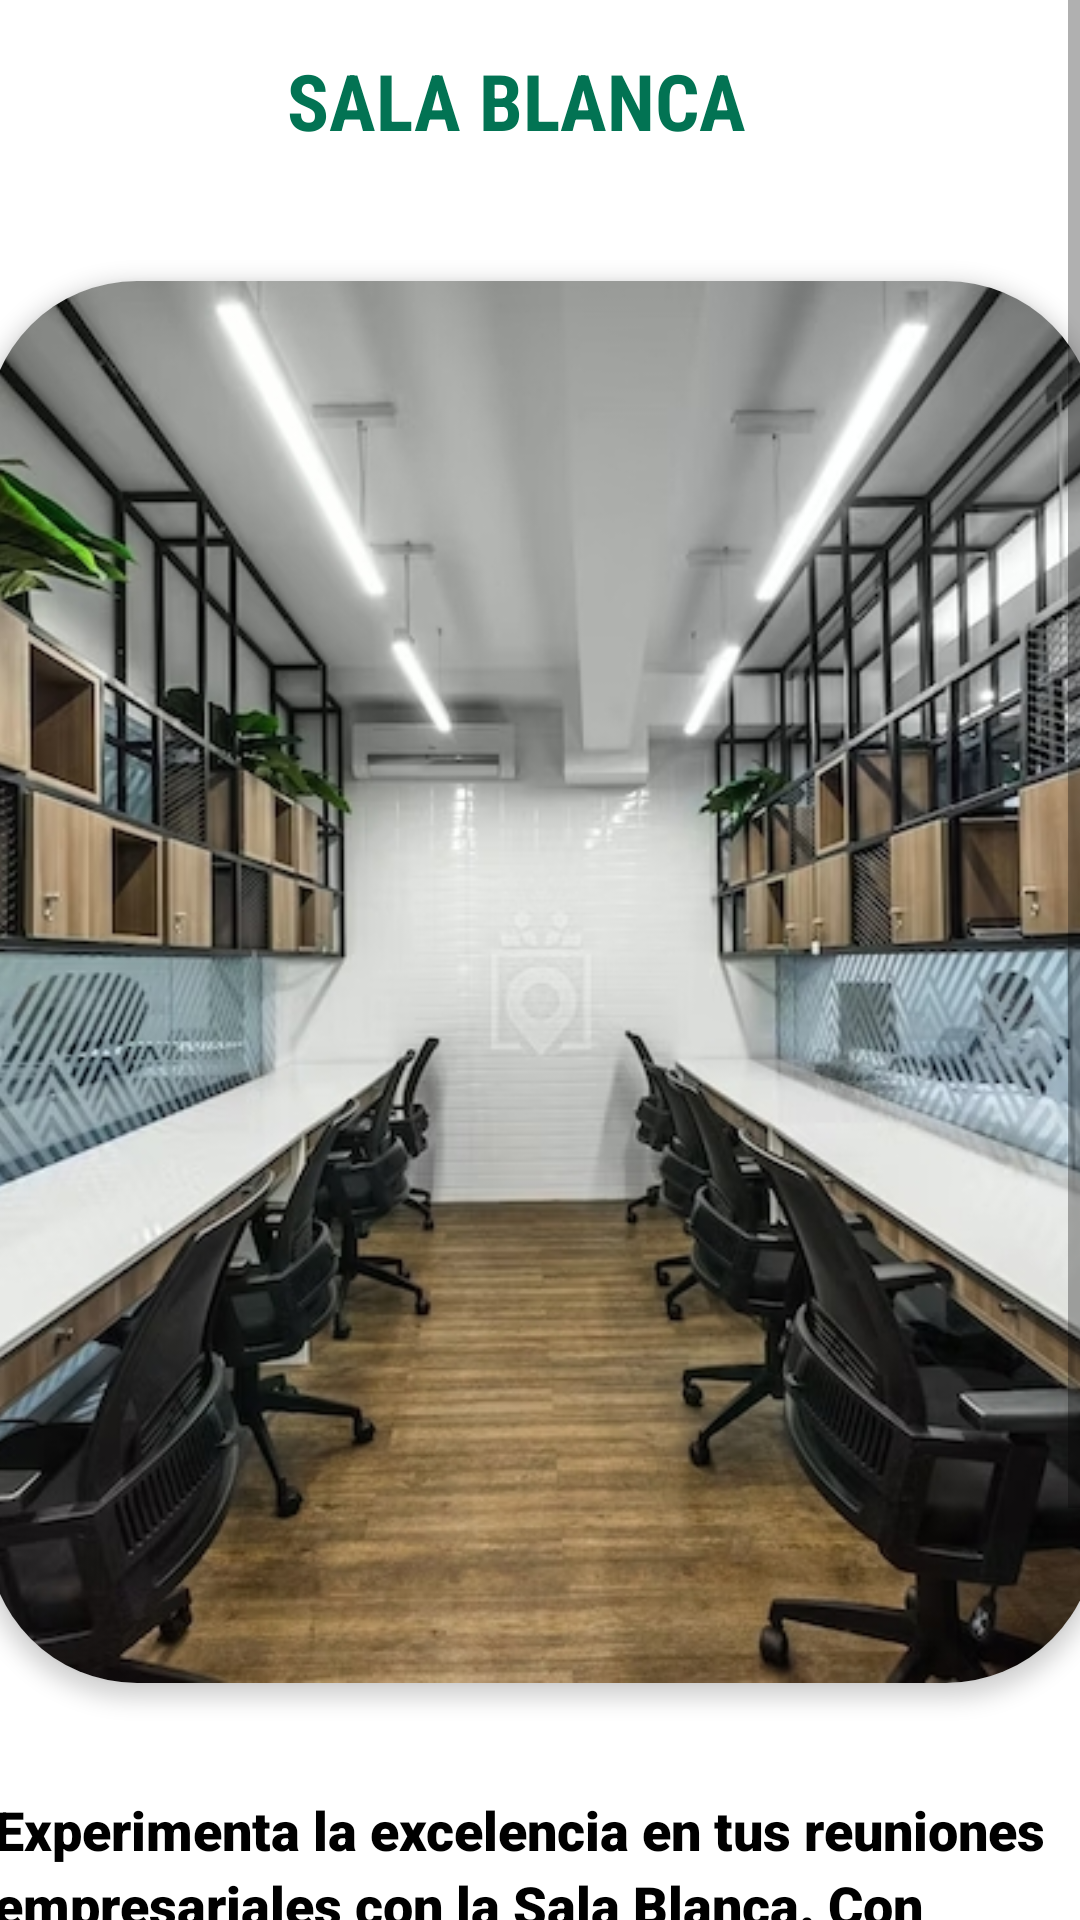

Layout XML and referenced resources for this Android screen:
<!-- AndroidManifest.xml: application theme Theme.Trigal -->
<!-- res/layout/lyt_sala_blanca.xml -->
<?xml version="1.0" encoding="utf-8"?>
<ScrollView
    xmlns:android="http://schemas.android.com/apk/res/android"
    xmlns:app="http://schemas.android.com/apk/res-auto"
    xmlns:tools="http://schemas.android.com/tools"
    android:layout_width="match_parent"
    android:layout_height="match_parent"
    android:background="@drawable/background">

    <androidx.constraintlayout.widget.ConstraintLayout
        android:layout_width="match_parent"
        android:layout_height="wrap_content">

        <TextView
            android:id="@+id/textView12"
            android:layout_width="314dp"
            android:layout_height="49dp"
            android:layout_marginStart="35dp"
            android:layout_marginTop="16dp"
            android:layout_marginEnd="35dp"
            android:fontFamily="sans-serif-condensed"
            android:text="SALA BLANCA"
            android:textAlignment="center"
            android:textColor="#027353"
            android:textSize="26sp"
            android:textStyle="bold"
            app:layout_constraintEnd_toEndOf="parent"
            app:layout_constraintHorizontal_bias="0.842"
            app:layout_constraintStart_toStartOf="parent"
            app:layout_constraintTop_toTopOf="parent" />

        <androidx.cardview.widget.CardView
            android:id="@+id/cardView"
            android:layout_width="407dp"
            android:layout_height="0dp"
            android:layout_marginTop="8dp"
            app:cardCornerRadius="50dp"
            app:cardElevation="4dp"
            app:cardUseCompatPadding="true"
            app:layout_constraintDimensionRatio="4:5"
            app:layout_constraintEnd_toEndOf="parent"
            app:layout_constraintStart_toStartOf="parent"
            app:layout_constraintTop_toBottomOf="@+id/textView12">

            <ImageView
                android:layout_width="match_parent"
                android:layout_height="match_parent"
                android:src="@drawable/sala_blanca_des"
                android:scaleType="centerCrop" />

        </androidx.cardview.widget.CardView>

        <TextView
            android:id="@+id/textView13"
            android:layout_width="365dp"
            android:layout_height="wrap_content"
            android:layout_marginTop="16dp"
            android:layout_marginStart="16dp"
            android:layout_marginEnd="16dp"
            android:fontFamily="sans-serif-black"
            android:lineSpacingExtra="4dp"
            android:text="Experimenta la excelencia en tus reuniones empresariales con la Sala Blanca. Con un aforo de 6 personas, está diseñada pensando en la excelencia y la sofisticación; esta sala de directorio redefine el concepto de reuniones empresariales."
            android:textColor="#000000"
            android:textSize="18sp"
            android:textStyle="bold"
            app:layout_constraintEnd_toEndOf="parent"
            app:layout_constraintStart_toStartOf="parent"
            app:layout_constraintTop_toBottomOf="@+id/cardView" />

        <Button
            android:id="@+id/btnReservar"
            android:layout_width="224dp"
            android:layout_height="52dp"
            android:layout_marginTop="16dp"
            android:backgroundTint="#027353"
            android:elevation="0dp"
            android:fontFamily="sans-serif-black"
            android:text="Reservar"
            android:textColor="#FFFFFF"
            android:textSize="17dp"
            app:layout_constraintBottom_toBottomOf="parent"
            app:layout_constraintEnd_toEndOf="parent"
            app:layout_constraintStart_toStartOf="parent"
            app:layout_constraintTop_toBottomOf="@+id/textView13" />

    </androidx.constraintlayout.widget.ConstraintLayout>
</ScrollView>
<!-- resources referenced by this layout -->
<resources>
  <!-- drawable sala_blanca_des: jpg bitmap (drawable, 295598 bytes) -->
  <style name="Theme.Trigal" parent="Theme.MaterialComponents.DayNight.DarkActionBar">
          
          <item name="colorPrimary">#027353</item>
          <item name="colorPrimaryVariant">@color/purple_700</item>
          <item name="colorOnPrimary">@color/white</item>
          
          <item name="colorSecondary">@color/teal_200</item>
          <item name="colorSecondaryVariant">@color/teal_700</item>
          <item name="colorOnSecondary">@color/black</item>
          
          <item name="android:statusBarColor">#027353</item>
          
      </style>
  <color name="purple_700">#FF3700B3</color>
  <color name="white">#FFFFFFFF</color>
  <color name="teal_200">#FF03DAC5</color>
  <color name="teal_700">#FF018786</color>
  <color name="black">#FF000000</color>
</resources>
